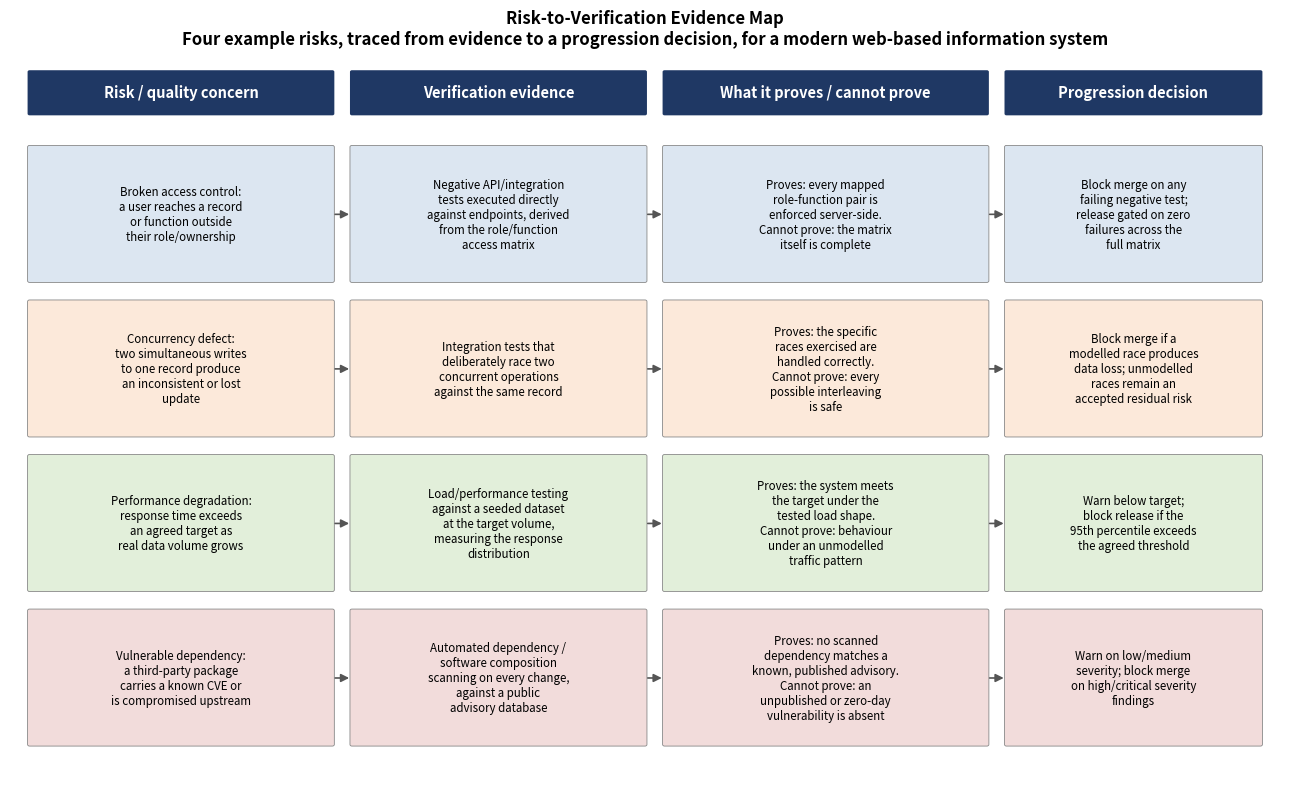

Recreate this plot in Python.
import matplotlib
matplotlib.use("Agg")
import matplotlib.pyplot as plt
import matplotlib.patches as mpatches
from matplotlib.patches import FancyArrowPatch, FancyBboxPatch

fig, ax = plt.subplots(figsize=(13, 8), dpi=200)
ax.set_xlim(0, 13)
ax.set_ylim(0, 8.6)
ax.axis("off")

# Column headers
headers = ["Risk / quality concern", "Verification evidence", "What it proves / cannot prove", "Progression decision"]
xs = [0.2, 3.5, 6.7, 10.2]
widths = [3.1, 3.0, 3.3, 2.6]
for x, w, h in zip(xs, widths, headers):
    ax.add_patch(FancyBboxPatch((x, 8.0), w, 0.5, boxstyle="round,pad=0.02",
                 facecolor="#1F3864", edgecolor="none"))
    ax.text(x + w/2, 8.25, h, ha="center", va="center", color="white",
            fontsize=10.5, fontweight="bold", wrap=True)

rows = [
    ("Broken access control:\na user reaches a record\nor function outside\ntheir role/ownership",
     "Negative API/integration\ntests executed directly\nagainst endpoints, derived\nfrom the role/function\naccess matrix",
     "Proves: every mapped\nrole-function pair is\nenforced server-side.\nCannot prove: the matrix\nitself is complete",
     "Block merge on any\nfailing negative test;\nrelease gated on zero\nfailures across the\nfull matrix"),
    ("Concurrency defect:\ntwo simultaneous writes\nto one record produce\nan inconsistent or lost\nupdate",
     "Integration tests that\ndeliberately race two\nconcurrent operations\nagainst the same record",
     "Proves: the specific\nraces exercised are\nhandled correctly.\nCannot prove: every\npossible interleaving\nis safe",
     "Block merge if a\nmodelled race produces\ndata loss; unmodelled\nraces remain an\naccepted residual risk"),
    ("Performance degradation:\nresponse time exceeds\nan agreed target as\nreal data volume grows",
     "Load/performance testing\nagainst a seeded dataset\nat the target volume,\nmeasuring the response\ndistribution",
     "Proves: the system meets\nthe target under the\ntested load shape.\nCannot prove: behaviour\nunder an unmodelled\ntraffic pattern",
     "Warn below target;\nblock release if the\n95th percentile exceeds\nthe agreed threshold"),
    ("Vulnerable dependency:\na third-party package\ncarries a known CVE or\nis compromised upstream",
     "Automated dependency /\nsoftware composition\nscanning on every change,\nagainst a public\nadvisory database",
     "Proves: no scanned\ndependency matches a\nknown, published advisory.\nCannot prove: an\nunpublished or zero-day\nvulnerability is absent",
     "Warn on low/medium\nseverity; block merge\non high/critical severity\nfindings"),
]

y_top = 7.7
row_h = 1.85
for i, (risk, evid, proves, dec) in enumerate(rows):
    y = y_top - i*row_h
    colors = ["#DCE6F1", "#FCE9DA", "#E2EFDA", "#F2DCDB"]
    for x, w, text in zip(xs, widths, [risk, evid, proves, dec]):
        ax.add_patch(FancyBboxPatch((x, y-row_h+0.15), w, row_h-0.25, boxstyle="round,pad=0.02",
                     facecolor=colors[i], edgecolor="#888888", linewidth=0.6))
        ax.text(x + w/2, y - row_h/2 + 0.02, text, ha="center", va="center", fontsize=8.3)
    # arrows between columns
    for j in range(3):
        arrow = FancyArrowPatch((xs[j]+widths[j], y - row_h/2 + 0.02),
                                 (xs[j+1], y - row_h/2 + 0.02),
                                 arrowstyle="-|>", mutation_scale=12, color="#555555", linewidth=1.2)
        ax.add_patch(arrow)

ax.set_title("Risk-to-Verification Evidence Map\nFour example risks, traced from evidence to a progression decision, for a modern web-based information system",
              fontsize=12, fontweight="bold", pad=14)

plt.tight_layout()
plt.savefig("risk_verification_map.png", bbox_inches="tight", facecolor="white")
print("saved")
